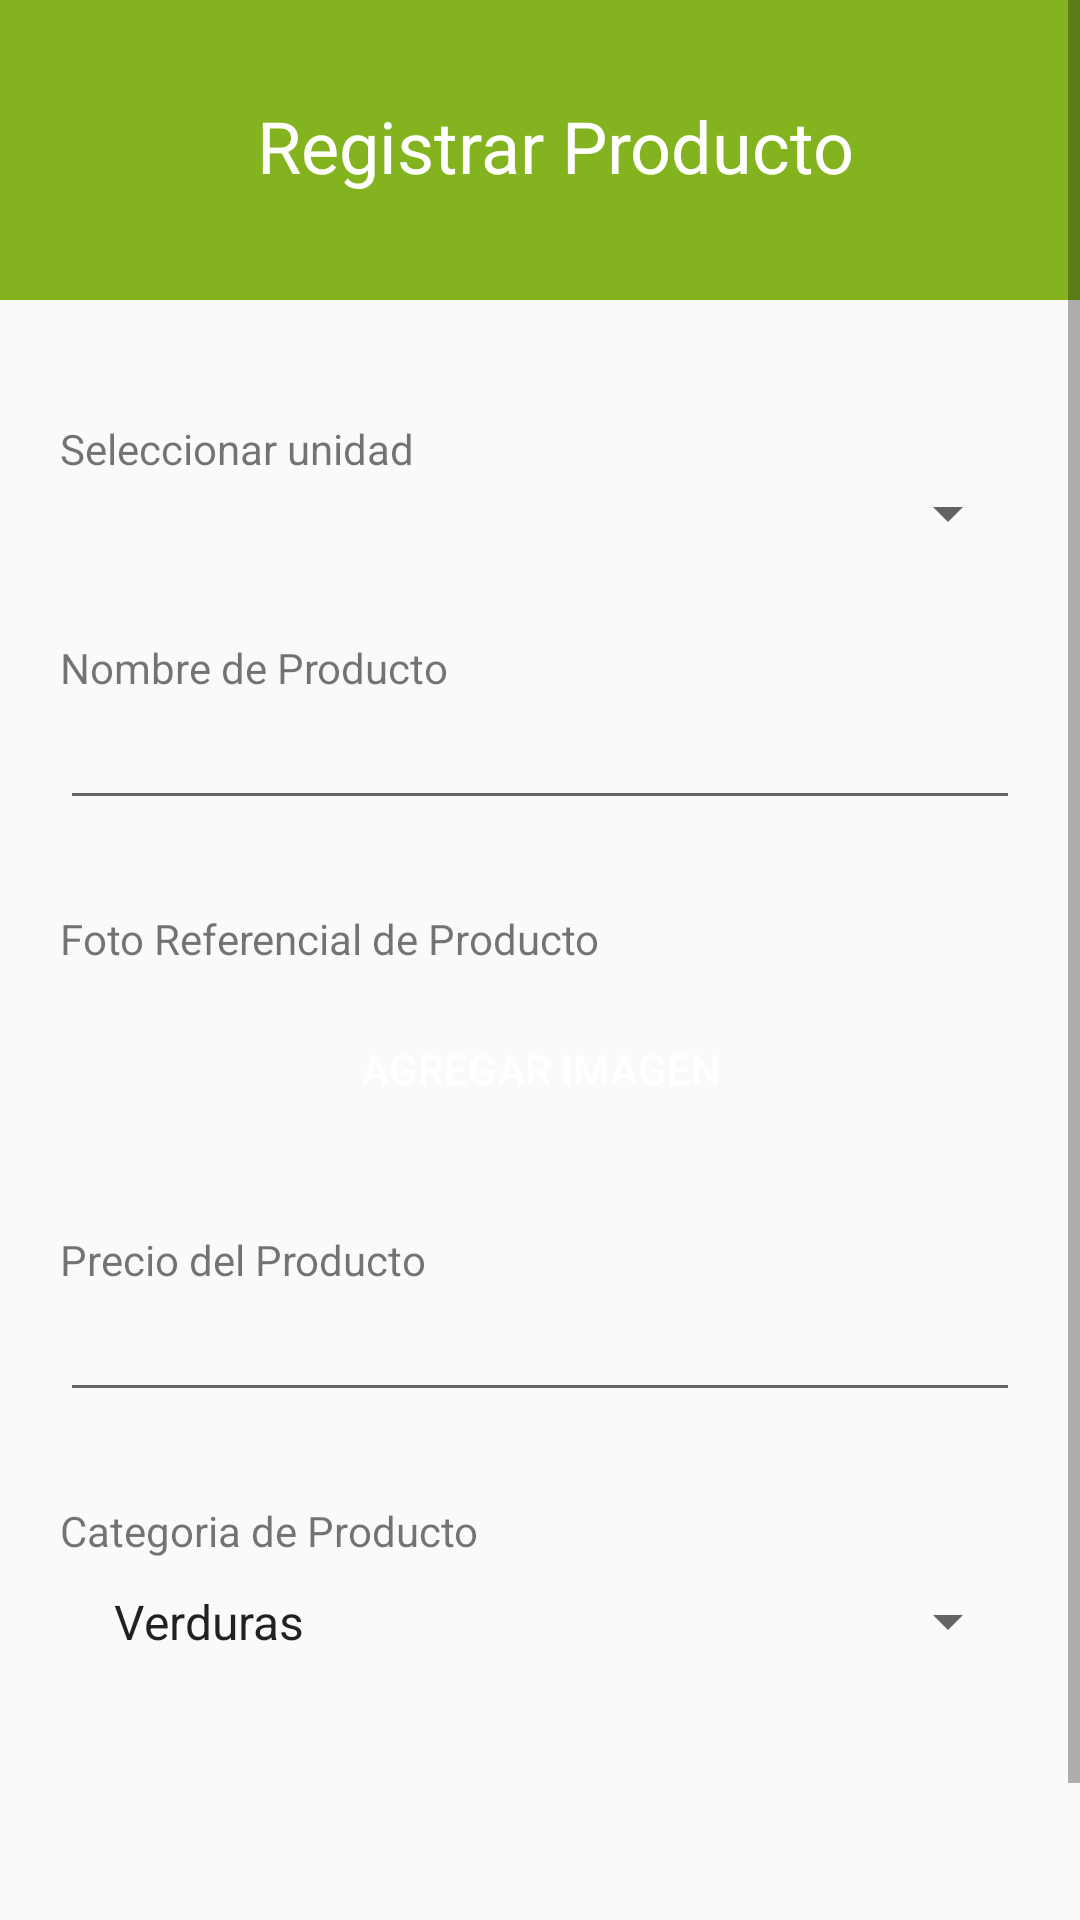

Reconstruct the res/layout file that produces this screen, plus the resources it refers to.
<!-- AndroidManifest.xml: application theme AppTheme -->
<!-- res/layout/fragment_registrar_producto.xml -->
<?xml version="1.0" encoding="utf-8"?>
<ScrollView xmlns:android="http://schemas.android.com/apk/res/android"
    xmlns:tools="http://schemas.android.com/tools"
    android:layout_width="match_parent"
    android:layout_height="match_parent"
    android:orientation="vertical"
    android:padding="0dp"
    tools:context=".Vista.Fragment.RegistrarProductoFragment">

    <LinearLayout
        android:layout_width="match_parent"
        android:layout_height="match_parent"
        android:orientation="vertical">

        <RelativeLayout
            android:layout_width="match_parent"
            android:layout_height="100dp"
            android:background="#83b31e"
            android:padding="20dp">

            <TextView
                android:id="@+id/full_name"
                android:layout_width="match_parent"
                android:layout_height="wrap_content"
                android:layout_centerVertical="true"
                android:layout_marginLeft="10dp"
                android:includeFontPadding="false"
                android:text="Registrar Producto"
                android:textAlignment="center"
                android:textColor="#fff"
                android:textSize="24sp" />

        </RelativeLayout>

        <LinearLayout
            android:layout_width="match_parent"
            android:layout_height="wrap_content"
            android:orientation="vertical"
            android:padding="20dp">

            <TextView
                android:id="@+id/textView9"
                android:layout_marginTop="20dp"
                android:layout_width="match_parent"
                android:layout_height="wrap_content"
                android:text="Seleccionar unidad" />

            <Spinner
                android:id="@+id/spinner2"
                android:layout_width="match_parent"
                android:layout_height="wrap_content"
                android:padding="10dp"
                android:layout_marginBottom="10dp"/>


            <TextView
                android:id="@+id/textView2"
                android:layout_marginTop="20dp"
                android:layout_width="match_parent"
                android:layout_height="wrap_content"
                android:text="Nombre de Producto" />

            <EditText
                android:id="@+id/txtnombreProducto"
                android:layout_width="match_parent"
                android:layout_height="wrap_content"
                android:ems="10"
                android:inputType="text" />

            <TextView
                android:id="@+id/textView5"
                android:layout_marginTop="30dp"
                android:layout_width="match_parent"
                android:layout_height="wrap_content"
                android:text="Foto Referencial de Producto" />

            <Button
                android:id="@+id/btnAbrirImagenes"
                android:layout_marginTop="10dp"
                android:layout_width="match_parent"
                android:layout_height="wrap_content"
                android:text="AGREGAR IMAGEN"
                android:background="@drawable/button_rounded"
                android:textColor="#fff"/>

            <TextView
                android:id="@+id/textView6"
                android:layout_marginTop="30dp"
                android:layout_width="match_parent"
                android:layout_height="wrap_content"
                android:text="Precio del Producto" />

            <EditText
                android:id="@+id/txtPrecioProducto"
                android:layout_width="match_parent"
                android:layout_height="wrap_content"
                android:ems="10"
                android:inputType="number" />

            <TextView
                android:id="@+id/textView7"
                android:layout_marginTop="30dp"
                android:layout_width="match_parent"
                android:layout_height="wrap_content"
                android:text="Categoria de Producto" />

            <Spinner
                android:id="@+id/spinner"
                android:layout_width="match_parent"
                android:layout_height="wrap_content"
                android:entries="@array/categoriaproducto"
                android:padding="10dp"
                android:layout_marginBottom="10dp"/>

            <Button
                android:id="@+id/btnRegistrarproducto"
                android:layout_marginTop="50dp"
                android:layout_width="match_parent"
                android:layout_height="wrap_content"
                android:text="REGISTRAR PRODUCTO"
                android:background="@drawable/button_rounded"
                android:textColor="#fff"/>

        </LinearLayout>

    </LinearLayout>

</ScrollView>
<!-- resources referenced by this layout -->
<resources>
  <string-array name="categoriaproducto">
          <item>Verduras</item>
          <item>Abarrotes</item>
          <item>Carnes</item>
      </string-array>
  <style name="AppTheme" parent="Theme.AppCompat.Light.NoActionBar">
          
          <item name="colorPrimary">@color/colorPrimary</item>
          <item name="colorPrimaryDark">@color/colorPrimaryDark</item>
          <item name="colorAccent">@color/colorAccent</item>
  
          <item name="android:radius">@dimen/borde_radio</item>
  
          
  
          
          
          <item name="scrimBackground">@color/mtrl_scrim_color</item>
          <item name="textAppearanceHeadline1">@style/TextAppearance.MaterialComponents.Headline1</item>
          <item name="textAppearanceHeadline2">@style/TextAppearance.MaterialComponents.Headline2</item>
          <item name="textAppearanceHeadline3">@style/TextAppearance.MaterialComponents.Headline3</item>
          <item name="textAppearanceHeadline4">@style/TextAppearance.MaterialComponents.Headline4</item>
          <item name="textAppearanceHeadline5">@style/TextAppearance.MaterialComponents.Headline5</item>
          <item name="textAppearanceHeadline6">@style/TextAppearance.MaterialComponents.Headline6</item>
          <item name="textAppearanceSubtitle1">@style/TextAppearance.MaterialComponents.Subtitle1</item>
          <item name="textAppearanceSubtitle2">@style/TextAppearance.MaterialComponents.Subtitle2</item>
          <item name="textAppearanceBody1">@style/TextAppearance.MaterialComponents.Body1</item>
          <item name="textAppearanceBody2">@style/TextAppearance.MaterialComponents.Body2</item>
          <item name="textAppearanceCaption">@style/TextAppearance.MaterialComponents.Caption</item>
          <item name="textAppearanceButton">@style/TextAppearance.MaterialComponents.Button</item>
          <item name="textAppearanceOverline">@style/TextAppearance.MaterialComponents.Overline</item>
      </style>
  <dimen name="borde_radio">16dp</dimen>
  <!-- not gathered from this repository: default colours our renderer supplied (Android Studio template values) -->
  <color name="colorPrimary">#FF6200EE</color>
  <color name="colorPrimaryDark">#FF3700B3</color>
  <color name="colorAccent">#FF03DAC5</color>
</resources>
